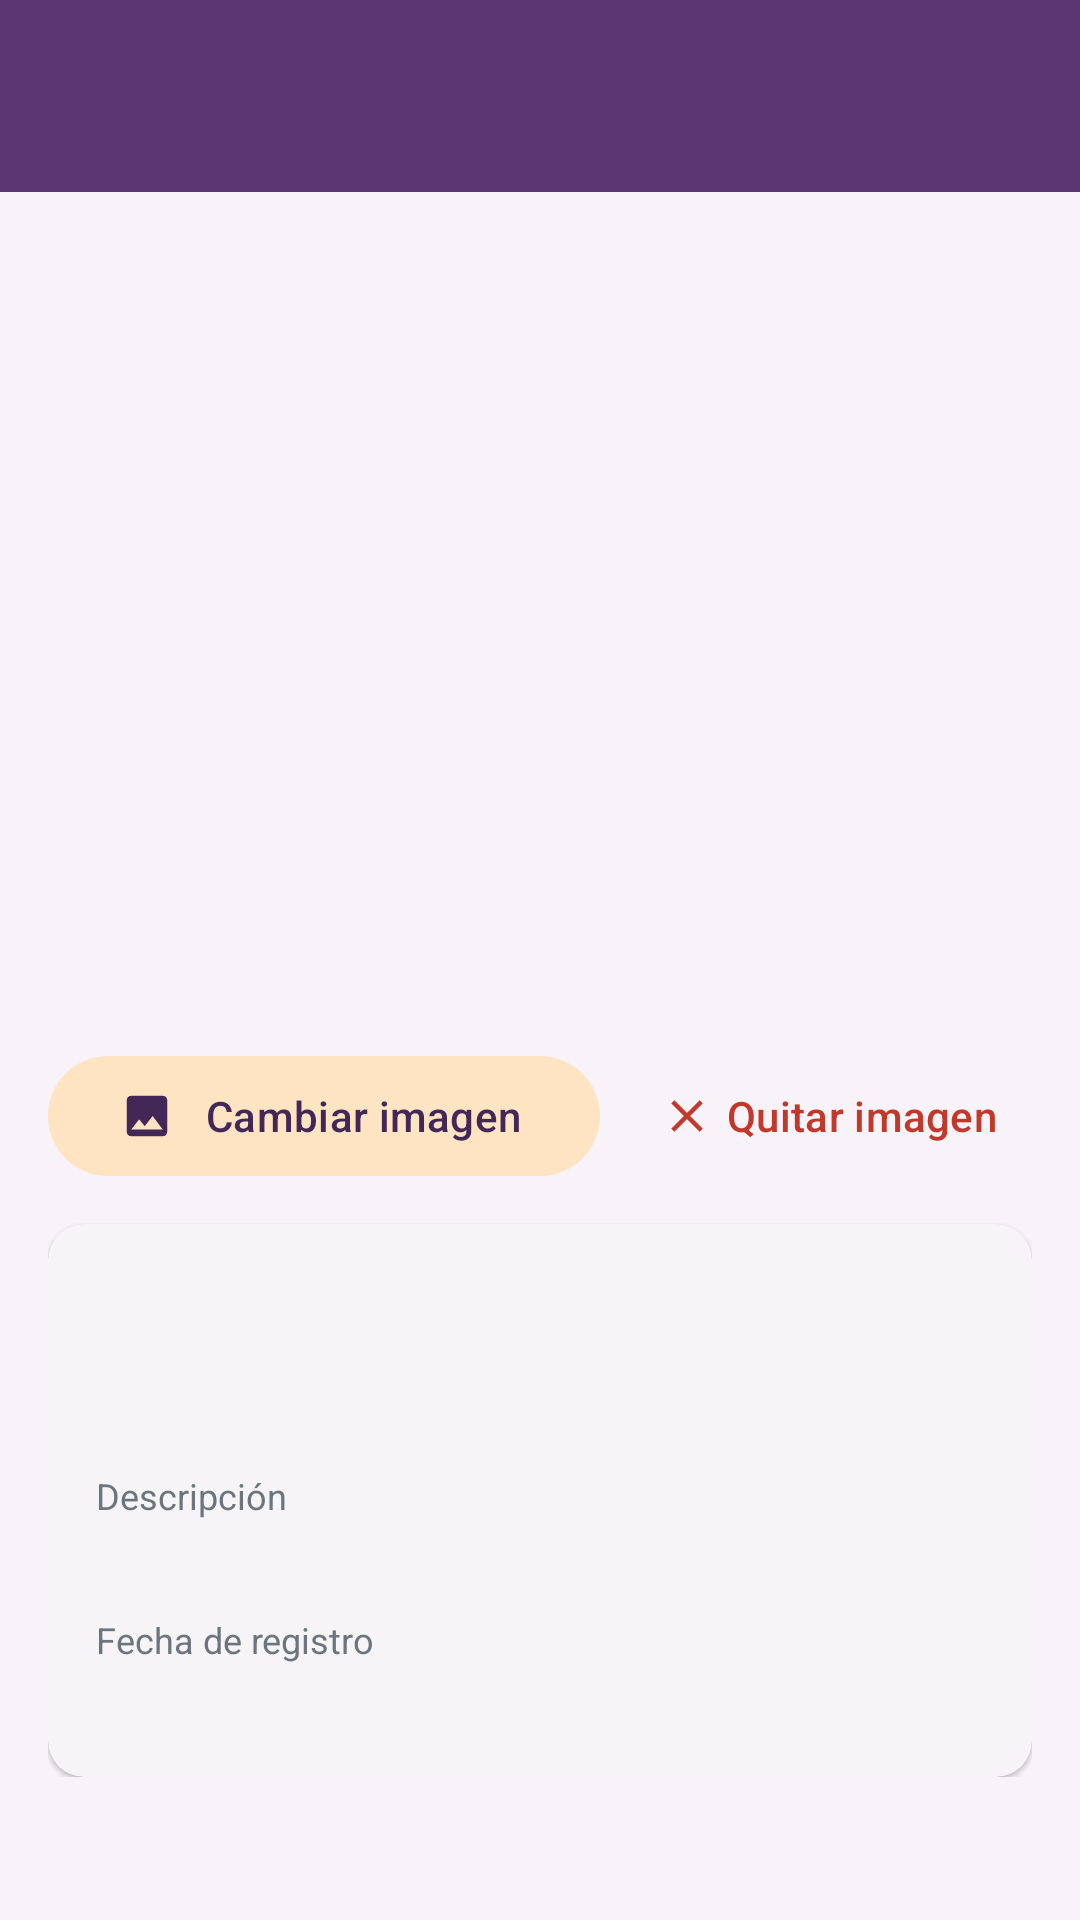

Write the Android layout XML for this screen, with the resource values it uses.
<!-- AndroidManifest.xml: application theme Theme.LosHilosDeMaya -->
<!-- res/layout/activity_detalle_producto.xml -->
<?xml version="1.0" encoding="utf-8"?>
<LinearLayout xmlns:android="http://schemas.android.com/apk/res/android"
    xmlns:app="http://schemas.android.com/apk/res-auto"
    android:layout_width="match_parent"
    android:layout_height="match_parent"
    android:background="@color/fondo"
    android:orientation="vertical">

    <com.google.android.material.appbar.MaterialToolbar
        android:id="@+id/toolbar"
        style="@style/Maya.Toolbar"
        android:layout_width="match_parent"
        android:layout_height="?attr/actionBarSize" />

    <com.google.android.material.progressindicator.LinearProgressIndicator
        android:id="@+id/cargando"
        android:layout_width="match_parent"
        android:layout_height="wrap_content"
        android:indeterminate="true"
        android:visibility="gone" />

    <androidx.core.widget.NestedScrollView
        android:layout_width="match_parent"
        android:layout_height="match_parent">

        <LinearLayout
            android:layout_width="match_parent"
            android:layout_height="wrap_content"
            android:orientation="vertical"
            android:padding="16dp">

            <com.google.android.material.imageview.ShapeableImageView
                android:id="@+id/imagen"
                android:layout_width="match_parent"
                android:layout_height="260dp"
                android:contentDescription="@string/imagen_producto"
                android:scaleType="centerCrop"
                app:shapeAppearanceOverlay="@style/Maya.FormaImagen" />

            <LinearLayout
                android:layout_width="match_parent"
                android:layout_height="wrap_content"
                android:layout_marginTop="8dp"
                android:orientation="horizontal">

                <com.google.android.material.button.MaterialButton
                    android:id="@+id/botonCambiarImagen"
                    style="@style/Widget.Material3.Button.TonalButton"
                    android:layout_width="0dp"
                    android:layout_height="wrap_content"
                    android:layout_weight="1"
                    android:text="@string/cambiar_imagen"
                    app:icon="@drawable/ic_imagen" />

                <com.google.android.material.button.MaterialButton
                    android:id="@+id/botonQuitarImagen"
                    style="@style/Widget.Material3.Button.TextButton"
                    android:layout_width="wrap_content"
                    android:layout_height="wrap_content"
                    android:layout_marginStart="8dp"
                    android:text="@string/quitar_imagen"
                    android:textColor="@color/peligro"
                    app:icon="@drawable/ic_quitar"
                    app:iconTint="@color/peligro" />
            </LinearLayout>

            <com.google.android.material.card.MaterialCardView
                style="@style/Maya.Tarjeta"
                android:layout_width="match_parent"
                android:layout_height="wrap_content"
                android:layout_marginTop="12dp">

                <LinearLayout
                    android:layout_width="match_parent"
                    android:layout_height="wrap_content"
                    android:orientation="vertical">

                    <TextView
                        android:id="@+id/nombre"
                        android:layout_width="match_parent"
                        android:layout_height="wrap_content"
                        android:textColor="@color/texto"
                        android:textSize="22sp"
                        android:textStyle="bold" />

                    <TextView
                        android:id="@+id/precio"
                        android:layout_width="wrap_content"
                        android:layout_height="wrap_content"
                        android:textColor="@color/primario"
                        android:textSize="20sp"
                        android:textStyle="bold" />

                    <TextView
                        style="@style/Maya.Etiqueta"
                        android:layout_width="wrap_content"
                        android:layout_height="wrap_content"
                        android:text="@string/campo_descripcion" />

                    <TextView
                        android:id="@+id/descripcion"
                        style="@style/Maya.Valor"
                        android:layout_width="match_parent"
                        android:layout_height="wrap_content" />

                    <TextView
                        style="@style/Maya.Etiqueta"
                        android:layout_width="wrap_content"
                        android:layout_height="wrap_content"
                        android:text="@string/fecha_registro" />

                    <TextView
                        android:id="@+id/fecha"
                        style="@style/Maya.Valor"
                        android:layout_width="match_parent"
                        android:layout_height="wrap_content" />
                </LinearLayout>
            </com.google.android.material.card.MaterialCardView>
        </LinearLayout>
    </androidx.core.widget.NestedScrollView>
</LinearLayout>
<!-- resources referenced by this layout -->
<resources>
  <color name="fondo">#F7F3F9</color>
  <color name="peligro">#C0392B</color>
  <color name="primario">#5B3673</color>
  <color name="texto">#292124</color>
  <!-- drawable ic_imagen (drawable) -->
  <?xml version="1.0" encoding="utf-8"?>
  <vector xmlns:android="http://schemas.android.com/apk/res/android"
      android:width="24dp"
      android:height="24dp"
      android:tint="?attr/colorControlNormal"
      android:viewportWidth="24"
      android:viewportHeight="24">
      <path
          android:fillColor="@android:color/white"
          android:pathData="M21,19V5c0,-1.1 -0.9,-2 -2,-2H5c-1.1,0 -2,0.9 -2,2v14c0,1.1 0.9,2 2,2h14c1.1,0 2,-0.9 2,-2zM8.5,13.5l2.5,3.01L14.5,12l4.5,6H5l3.5,-4.5z" />
  </vector>
  <!-- drawable ic_quitar (drawable) -->
  <?xml version="1.0" encoding="utf-8"?>
  <vector xmlns:android="http://schemas.android.com/apk/res/android"
      android:width="24dp"
      android:height="24dp"
      android:tint="?attr/colorControlNormal"
      android:viewportWidth="24"
      android:viewportHeight="24">
      <path
          android:fillColor="@android:color/white"
          android:pathData="M19,6.41L17.59,5 12,10.59 6.41,5 5,6.41 10.59,12 5,17.59 6.41,19 12,13.41 17.59,19 19,17.59 13.41,12z" />
  </vector>
  <string name="cambiar_imagen">Cambiar imagen</string>
  <string name="campo_descripcion">Descripción</string>
  <string name="fecha_registro">Fecha de registro</string>
  <string name="imagen_producto">Imagen del producto</string>
  <string name="quitar_imagen">Quitar imagen</string>
  <style name="Maya.Etiqueta">
          <item name="android:textSize">12sp</item>
          <item name="android:textColor">@color/texto_suave</item>
          <item name="android:layout_marginTop">10dp</item>
      </style>
  <style name="Maya.FormaImagen">
          <item name="cornerFamily">rounded</item>
          <item name="cornerSize">10dp</item>
      </style>
  <style name="Maya.Tarjeta" parent="Widget.Material3.CardView.Elevated">
          <item name="cardBackgroundColor">@color/blanco</item>
          <item name="cardCornerRadius">12dp</item>
          <item name="contentPadding">16dp</item>
      </style>
  <style name="Maya.Toolbar" parent="Widget.Material3.Toolbar">
          <item name="android:background">@color/primario</item>
          <item name="titleTextColor">@color/blanco</item>
          <item name="subtitleTextColor">@color/secundario</item>
          <item name="navigationIconTint">@color/blanco</item>
          <item name="android:theme">@style/ThemeOverlay.Material3.Dark.ActionBar</item>
      </style>
  <style name="Maya.Valor">
          <item name="android:textSize">16sp</item>
          <item name="android:textColor">@color/texto</item>
      </style>
  <style name="Theme.LosHilosDeMaya" parent="Theme.Material3.Light.NoActionBar">
          <item name="colorPrimary">@color/primario</item>
          <item name="colorOnPrimary">@color/blanco</item>
          <item name="colorPrimaryContainer">@color/secundario</item>
          <item name="colorOnPrimaryContainer">@color/primario_oscuro</item>
          <item name="colorSecondary">@color/primario</item>
          <item name="colorSecondaryContainer">@color/secundario</item>
          <item name="colorOnSecondaryContainer">@color/primario_oscuro</item>
          <item name="colorSurface">@color/blanco</item>
          <item name="android:colorBackground">@color/fondo</item>
          <item name="android:windowBackground">@color/primario</item>
      </style>
  <color name="texto_suave">#6C757D</color>
  <color name="blanco">#FFFFFF</color>
  <color name="secundario">#FFE4C3</color>
  <color name="primario_oscuro">#432857</color>
</resources>
